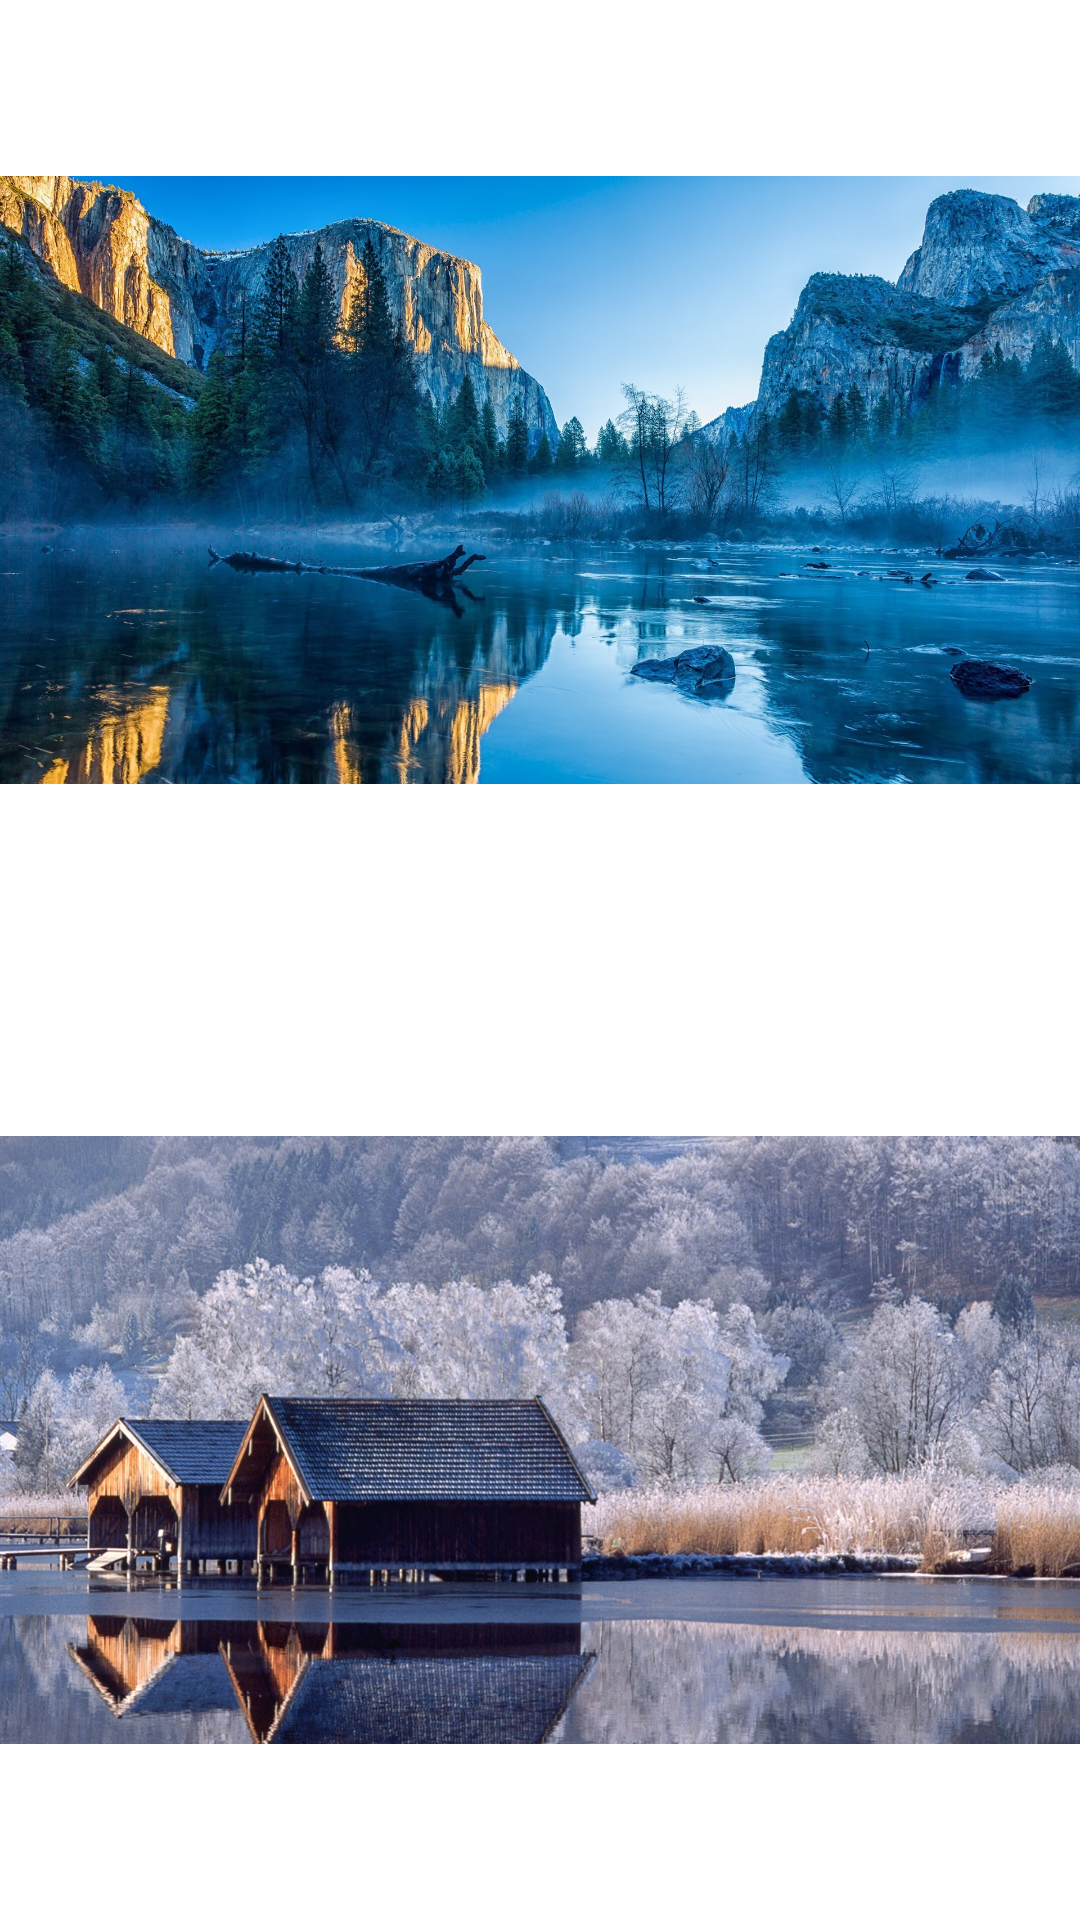

Write the Android layout XML for this screen, with the resource values it uses.
<!-- AndroidManifest.xml: application theme Theme.AndoridFirst -->
<!-- res/layout/activity_main6.xml -->
<?xml version="1.0" encoding="utf-8"?>
<LinearLayout xmlns:android="http://schemas.android.com/apk/res/android"
    xmlns:app="http://schemas.android.com/apk/res-auto"
    xmlns:tools="http://schemas.android.com/tools"
    android:layout_width="match_parent"
    android:layout_height="match_parent"
    android:orientation="vertical"
    tools:context=".MainActivity6">
    <ImageView
        android:layout_width="wrap_content"
        android:layout_height="0dp"
        android:layout_weight="1"
        android:adjustViewBounds="true"
        android:src="@drawable/na"/>
    <ImageView
        android:layout_width="wrap_content"
        android:layout_height="0dp"
        android:layout_weight="1"
        android:adjustViewBounds="true"
        android:src="@drawable/na02"/>
</LinearLayout>
<!-- resources referenced by this layout -->
<resources>
  <!-- drawable na: gif bitmap (drawable, 730954 bytes) -->
  <!-- drawable na02: jpg bitmap (drawable, 383790 bytes) -->
  <style name="Theme.AndoridFirst" parent="Theme.MaterialComponents.DayNight.DarkActionBar">
          
          <item name="colorPrimary">@color/purple_500</item>
          <item name="colorPrimaryVariant">@color/purple_700</item>
          <item name="colorOnPrimary">@color/white</item>
          
          <item name="colorSecondary">@color/teal_200</item>
          <item name="colorSecondaryVariant">@color/teal_700</item>
          <item name="colorOnSecondary">@color/black</item>
          
          <item name="android:statusBarColor">?attr/colorPrimaryVariant</item>
          
      </style>
  <color name="purple_500">#FF6200EE</color>
  <color name="purple_700">#FF3700B3</color>
  <color name="white">#FFFFFFFF</color>
  <color name="teal_200">#FF03DAC5</color>
  <color name="teal_700">#FF018786</color>
  <color name="black">#FF000000</color>
</resources>
